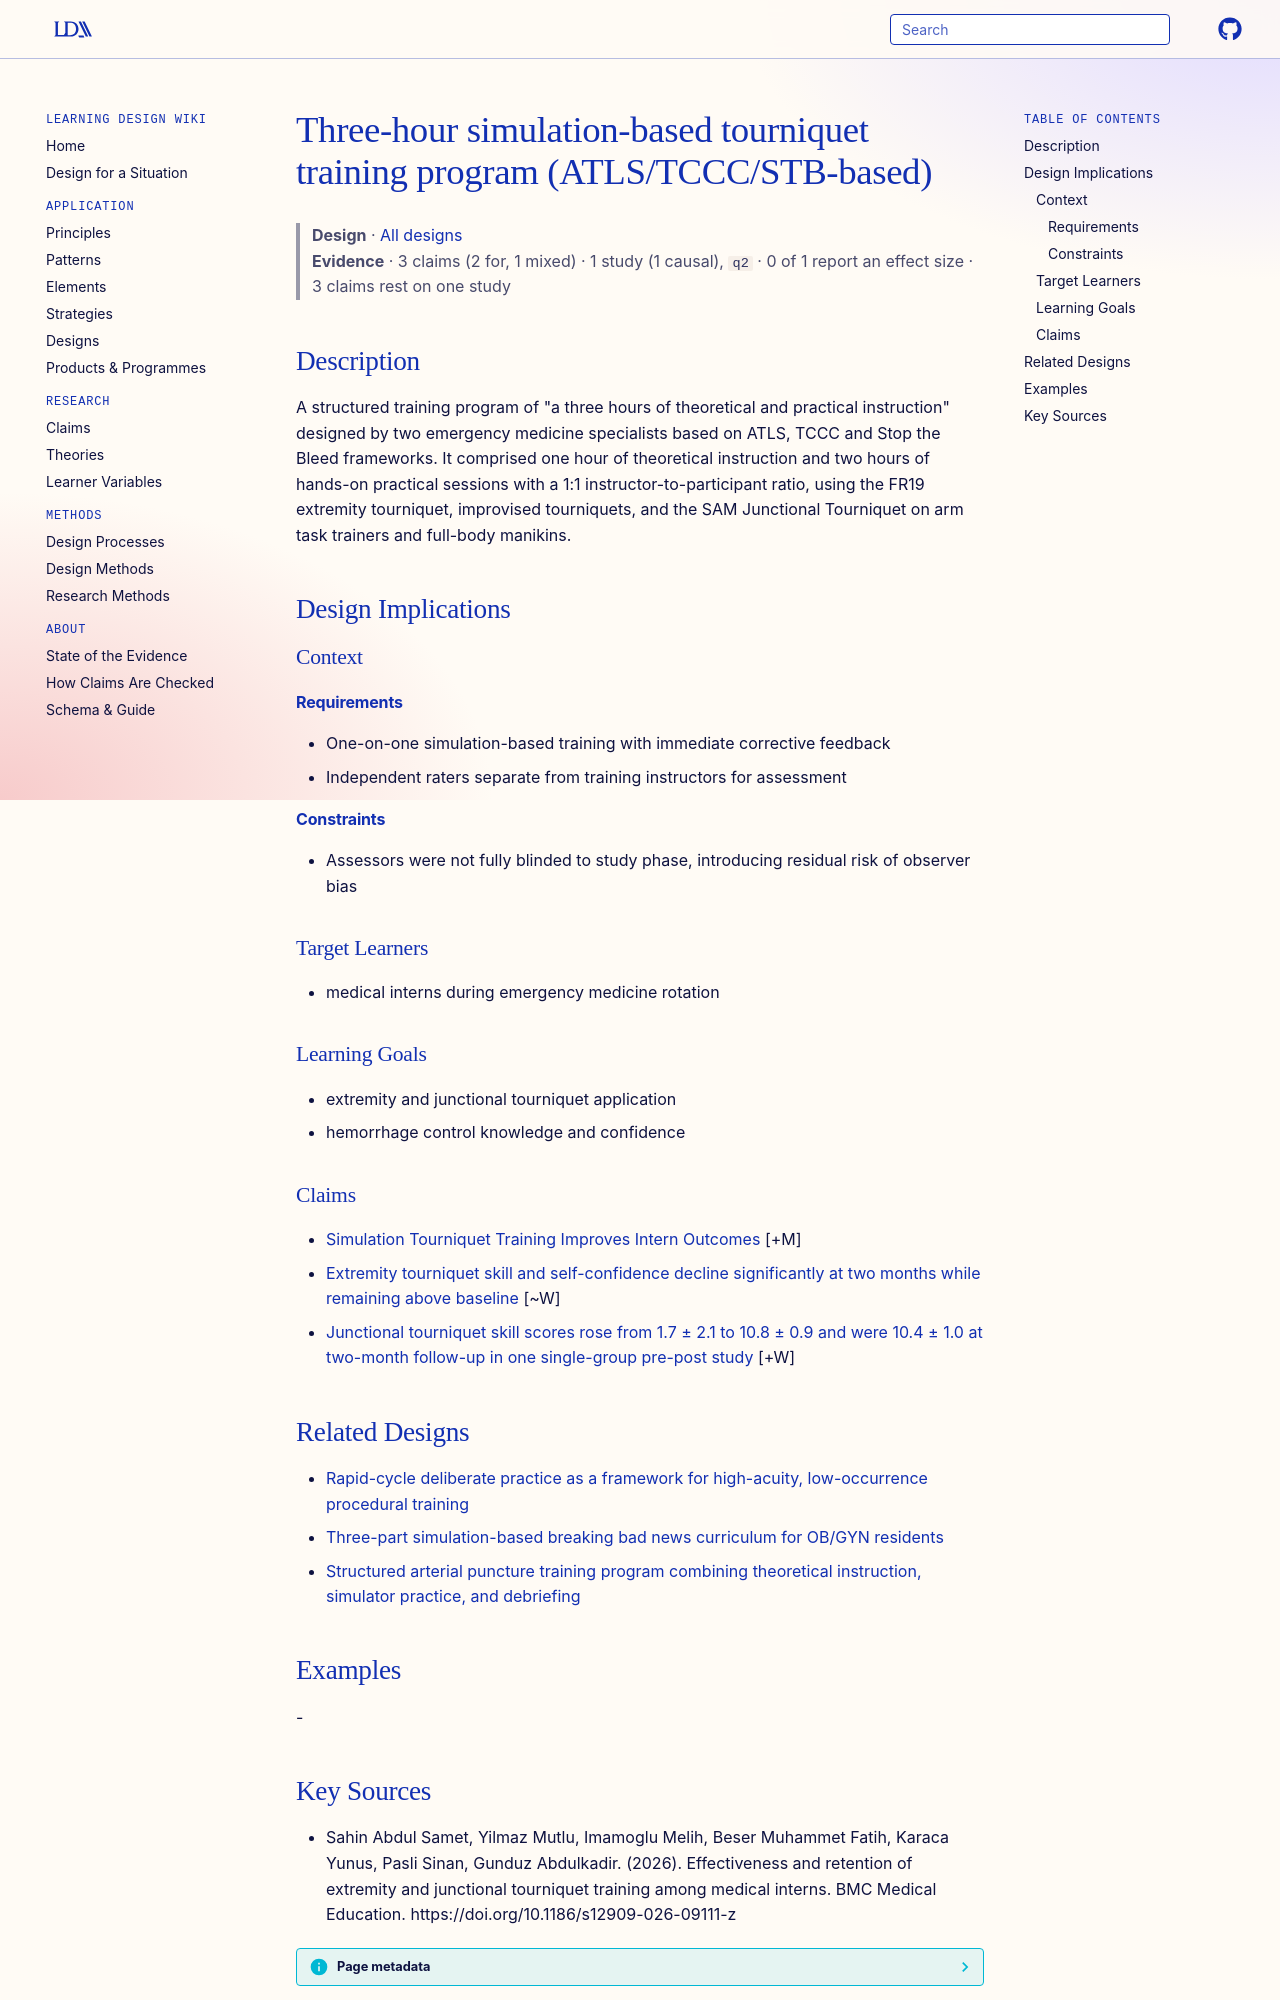

repository: Learning-Design-Alliance/learning-wiki · page: designs/three-hour-tourniquet-simulation-training-program/index.html · generator: mkdocs

---
type: design
id: three-hour-tourniquet-simulation-training-program
title: Three-hour simulation-based tourniquet training program (ATLS/TCCC/STB-based)
description: "A structured training program of \"a three hours of theoretical and practical instruction\" designed by two emergency medicine specialists based on ATLS, TCCC and Stop the Bleed frameworks."
status: review
generated:
  by: "process:settle-candidates"
  at: 2026-11-04
sources:
  - id: sahin-abdul-samet-2026
    resource: "https://doi.org/10.1186/s12909-026-09111-z"
    title: "Sahin Abdul Samet, Yilmaz Mutlu, Imamoglu Melih, Beser Muhammet Fatih, Karaca Yunus, Pasli Sinan, Gunduz Abdulkadir. (2026). Effectiveness and retention of extremity and junctional tourniquet training among medical interns. BMC Medical Education. https://doi.org/10.1186/s12909-026-09111-z"
    author: Sahin Abdul Samet, Yilmaz Mutlu, Imamoglu Melih, Beser Muhammet Fatih, Karaca Yunus, Pasli Sinan, Gunduz Abdulkadir
---

# Three-hour simulation-based tourniquet training program (ATLS/TCCC/STB-based)

> **Design** · [All designs](index.md)
> **Evidence** · 3 claims (2 for, 1 mixed) · 1 study (1 causal), `q2` · 0 of 1 report an effect size · 3 claims rest on one study

## Description
A structured training program of "a three hours of theoretical and practical instruction" designed by two emergency medicine specialists based on ATLS, TCCC and Stop the Bleed frameworks. It comprised one hour of theoretical instruction and two hours of hands-on practical sessions with a 1:1 instructor-to-participant ratio, using the FR19 extremity tourniquet, improvised tourniquets, and the SAM Junctional Tourniquet on arm task trainers and full-body manikins.

## Design Implications

### Context
#### Requirements
- One-on-one simulation-based training with immediate corrective feedback
- Independent raters separate from training instructors for assessment
#### Constraints
- Assessors were not fully blinded to study phase, introducing residual risk of observer bias

### Target Learners
- medical interns during emergency medicine rotation

### Learning Goals
- extremity and junctional tourniquet application
- hemorrhage control knowledge and confidence

### Claims

- [Simulation Tourniquet Training Improves Intern Outcomes](../claims/simulation-tourniquet-training-improves-intern-outcomes.md) [+M]
- [Extremity tourniquet skill and self-confidence decline significantly at two months while remaining above baseline](../claims/extremity-tourniquet-skill-decay-two-months.md) [~W]
- [Junctional tourniquet skill scores rose from 1.7 ± 2.1 to 10.8 ± 0.9 and were 10.4 ± 1.0 at two-month follow-up in one single-group pre-post study](../claims/junctional-tourniquet-skill-retention-two-months.md) [+W]

## Related Designs

- [Rapid-cycle deliberate practice as a framework for high-acuity, low-occurrence procedural training](rapid-cycle-deliberate-practice-afio-framework.md)
- [Three-part simulation-based breaking bad news curriculum for OB/GYN residents](breaking-bad-news-simulation-curriculum-obgyn.md)
- [Structured arterial puncture training program combining theoretical instruction, simulator practice, and debriefing](structured-arterial-puncture-training-program.md)

## Examples
-
